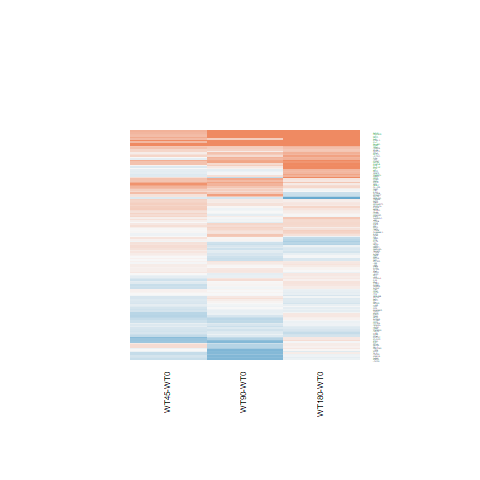

Source data for this figure (header and first rows):
WT180-WT0.logFC, WT180-WT0.AveExpr, WT180-WT0.t, WT180-WT0.P.Value, WT180-WT0.adj.P.Val, WT180-WT0.B, WT45-WT0.logFC, WT45-WT0.AveExpr, WT45-WT0.t, WT45-WT0.P.Value, WT45-WT0.adj.P.Val, WT45-WT0.B, WT90-WT0.logFC, WT90-WT0.AveExpr, WT90-WT0.t, WT90-WT0.P.Value, WT90-WT0.adj.P.Val, WT90-WT0.B
-1.434, 1.07, -3.203, 0.00378, 0.1042, -1.851, -0.1892, 1.07, -0.539, 0.5948, 0.7882, -5.704, -0.2219, 1.07, -0.632, 0.5333, 0.7759, -5.828
-0.1781, 2.693, -0.7854, 0.4398, 0.8305, -6.218, -0.2243, 2.693, -0.9779, 0.3378, 0.6033, -5.685, -0.1799, 2.693, -0.7936, 0.4351, 0.7121, -6.036
-0.05292, 5.139, -0.2801, 0.7817, 0.9501, -6.823, 0.002277, 5.139, 0.01206, 0.9905, 0.9955, -6.491, 0.4091, 5.139, 2.206, 0.03709, 0.2503, -4.428
-0.1538, 4.731, -0.648, 0.5231, 0.8629, -6.627, -0.0737, 4.731, -0.3114, 0.7582, 0.885, -6.422, -0.7688, 4.731, -3.106, 0.004787, 0.1233, -2.479
0.5957, 0.3565, 1.359, 0.1866, 0.6455, -5.077, 0.002729, 0.3565, 0.005648, 0.9955, 0.9984, -5.514, 0.6112, 0.3565, 1.398, 0.1747, 0.4746, -4.89
0.1367, -0.06311, 0.4265, 0.6735, 0.9145, -5.842, -0.6345, -0.06311, -1.732, 0.09602, 0.3631, -4.269, -0.4619, -0.06311, -1.307, 0.2036, 0.5074, -4.917
0.1467, 6.843, 1.086, 0.2883, 0.733, -6.344, -0.09056, 6.843, -0.668, 0.5104, 0.7334, -6.335, -0.09291, 6.843, -0.6857, 0.4994, 0.7557, -6.514
-0.1995, 6.428, -1.338, 0.1935, 0.6487, -6.039, -0.002022, 6.428, -0.01359, 0.9893, 0.9952, -6.558, -0.3152, 6.428, -2.108, 0.04551, 0.2701, -4.651
-0.4625, -1.515, -0.7576, 0.456, 0.8366, -5.287, 0.1938, -1.515, 0.3475, 0.7312, 0.8677, -5.257, 0.454, -1.515, 0.8487, 0.4044, 0.6909, -5.186
-0.1542, 3.786, -0.8045, 0.4289, 0.825, -6.395, 0.2455, 3.786, 1.324, 0.1978, 0.4749, -5.529, -0.1723, 3.786, -0.8979, 0.3781, 0.6711, -6.137
-0.1296, 6.936, -1.024, 0.3158, 0.7563, -6.408, -0.2406, 6.936, -1.898, 0.06965, 0.3263, -4.85, 0.005526, 6.936, 0.04373, 0.9655, 0.9885, -6.756
0.1314, 5.608, 0.885, 0.3849, 0.8004, -6.499, 0.0521, 5.608, 0.3498, 0.7295, 0.867, -6.458, 0.1803, 5.608, 1.217, 0.2353, 0.539, -5.979
0.1156, 8.79, 0.7565, 0.4566, 0.8369, -6.633, 0.1029, 8.79, 0.6741, 0.5067, 0.7308, -6.322, 0.02369, 8.79, 0.1552, 0.8779, 0.9547, -6.732
1.466, 6.648, 9.427, 1.40297241538831e-09, 7.84207619724551e-07, 12.08, 0.6101, 6.648, 3.869, 0.0007227, 0.1223, -0.6237, 1.912, 6.648, 12.32, 6.33153790519248e-12, 2.97826164237316e-08, 17.24
0.09711, 6.795, 0.6891, 0.4973, 0.853, -6.695, 0.2004, 6.795, 1.423, 0.1674, 0.4413, -5.572, 0.0002405, 6.795, 0.001705, 0.9987, 0.9996, -6.754
0.001615, 5.559, 0.01146, 0.991, 0.9972, -6.892, 0.07957, 5.559, 0.5653, 0.5771, 0.7773, -6.359, 0.1534, 5.559, 1.094, 0.2847, 0.591, -6.116
0.5292, 5.143, 3.44, 0.002119, 0.07066, -1.93, -0.1518, 5.143, -0.9582, 0.3474, 0.6117, -6.023, -0.07197, 5.143, -0.457, 0.6517, 0.8452, -6.571
0.1778, 5.97, 1.242, 0.2262, 0.6837, -6.142, 0.09493, 5.97, 0.6612, 0.5148, 0.7365, -6.315, 0.08018, 5.97, 0.5588, 0.5814, 0.8068, -6.569
0.2814, 3.615, 1.512, 0.1435, 0.5938, -5.602, 0.004012, 3.615, 0.02091, 0.9835, 0.9929, -6.322, -0.1394, 3.615, -0.7187, 0.4792, 0.7421, -6.24
1.293, 4.578, 5.571, 9.5631418849061e-06, 0.001077, 3.379, -0.003658, 4.578, -0.01469, 0.9884, 0.9946, -6.402, 0.05283, 4.578, 0.2138, 0.8325, 0.9346, -6.576
0.0946, 2.945, 0.4533, 0.6544, 0.909, -6.465, 0.1026, 2.945, 0.4901, 0.6285, 0.8091, -6.079, 0.3299, 2.945, 1.627, 0.1167, 0.3968, -5.146
-0.235, 2.707, -0.9007, 0.3766, 0.7958, -6.141, -0.2248, 2.707, -0.8592, 0.3986, 0.6502, -5.815, 0.007279, 2.707, 0.02883, 0.9772, 0.9912, -6.4
0.2762, 6.188, 1.867, 0.07405, 0.4733, -5.244, 0.2114, 6.188, 1.427, 0.1665, 0.4401, -5.551, -0.05384, 6.188, -0.3615, 0.7208, 0.8792, -6.667
-0.1867, 7.904, -1.241, 0.2264, 0.6837, -6.167, 0.1058, 7.904, 0.7018, 0.4895, 0.7185, -6.313, -0.1206, 7.904, -0.8015, 0.4307, 0.7096, -6.429
0.05634, 4.347, 0.2861, 0.7772, 0.9492, -6.771, 0.241, 4.347, 1.235, 0.2287, 0.5053, -5.699, -0.457, 4.347, -2.232, 0.03513, 0.2451, -4.283
0.1101, 4.894, 0.6058, 0.5503, 0.875, -6.671, 0.128, 4.894, 0.7037, 0.4883, 0.7177, -6.236, -0.3061, 4.894, -1.649, 0.1121, 0.3898, -5.337
-0.4716, 1.998, -1.931, 0.06523, 0.4525, -4.598, 0.1886, 1.998, 0.8527, 0.4022, 0.6532, -5.723, -0.3312, 1.998, -1.39, 0.177, 0.4772, -5.265
2.768, 2.87, 9.397, 1.49313068037915e-09, 8.03691413998154e-07, 11.89, 0.5452, 2.87, 1.519, 0.1417, 0.4129, -4.88, 1.686, 2.87, 5.352, 1.65804354709159e-05, 0.003213, 3.061
0.1501, -1.165, 0.3175, 0.7536, 0.9412, -5.648, -0.7499, -1.165, -1.378, 0.1807, 0.4563, -4.571, -0.3577, -1.165, -0.7024, 0.4891, 0.7484, -5.263
-0.02335, 5.251, -0.1696, 0.8667, 0.9699, -6.87, -0.2868, 5.251, -2.058, 0.05053, 0.296, -4.517, -0.3578, 5.251, -2.564, 0.01698, 0.1949, -3.714
1.309, -1.54, 2.257, 0.03331, 0.3412, -3.543, 0.2201, -1.54, 0.3297, 0.7444, 0.8766, -5.149, -0.3649, -1.54, -0.5076, 0.6163, 0.8283, -5.176
0.7561, 0.705, 1.762, 0.09069, 0.508, -4.61, 0.2981, 0.705, 0.643, 0.5263, 0.745, -5.439, 0.2714, 0.705, 0.5867, 0.5628, 0.7966, -5.64
-0.06203, 6.196, -0.352, 0.7279, 0.9316, -6.857, -0.1867, 6.196, -1.056, 0.3014, 0.5727, -5.988, -0.2263, 6.196, -1.28, 0.2128, 0.5174, -5.922
0.1162, 5.57, 0.8204, 0.42, 0.8212, -6.534, 0.908, 5.57, 6.558, 8.39206698079651e-07, 0.0009382, 5.886, 0.5979, 5.57, 4.289, 0.0002487, 0.02426, 0.2776
-0.2372, 1.588, -0.7891, 0.4377, 0.8294, -5.943, 0.1611, 1.588, 0.5701, 0.5739, 0.7745, -5.794, -0.1422, 1.588, -0.4821, 0.6341, 0.837, -5.979
-0.07301, 6.861, -0.5553, 0.5838, 0.8893, -6.777, 0.1441, 6.861, 1.099, 0.2828, 0.556, -5.963, 0.1364, 6.861, 1.04, 0.3088, 0.6132, -6.213
0.13, 5.038, 0.8254, 0.4172, 0.8194, -6.514, 0.2975, 5.038, 1.9, 0.06935, 0.3256, -4.782, 0.1964, 5.038, 1.251, 0.2229, 0.5273, -5.904
0.4561, -0.3601, 0.9278, 0.3627, 0.7877, -5.375, 0.6475, -0.3601, 1.348, 0.1901, 0.4655, -4.717, 0.7393, -0.3601, 1.566, 0.1304, 0.4165, -4.584
-0.00654, 1.641, -0.02617, 0.9793, 0.994, -6.253, 0.2734, 1.641, 1.138, 0.2661, 0.5394, -5.321, 0.2551, 1.641, 1.065, 0.2973, 0.6029, -5.569
0.284, 5.338, 1.853, 0.07607, 0.4772, -5.22, 0.5844, 5.338, 3.849, 0.0007609, 0.1223, -0.6574, 0.4457, 5.338, 2.926, 0.007348, 0.1436, -2.947
-0.1886, 2.795, -0.6636, 0.5132, 0.8594, -6.316, -0.2065, 2.795, -0.7215, 0.4775, 0.71, -5.908, 0.04038, 2.795, 0.1465, 0.8847, 0.9582, -6.378
0.3277, 5.797, 1.845, 0.07735, 0.48, -5.27, 0.02847, 5.797, 0.1589, 0.8751, 0.9443, -6.516, 0.1752, 5.797, 0.9828, 0.3354, 0.6362, -6.239
0.05585, 5.883, 0.3147, 0.7557, 0.9419, -6.857, 0.3296, 5.883, 1.868, 0.07393, 0.3314, -4.881, -0.03193, 5.883, -0.1795, 0.859, 0.9469, -6.708
3.008, 3.696, 10.35, 2.24360597323664e-10, 2.32902325778915e-07, 13.72, 1.549, 3.696, 4.897, 5.26441653671973e-05, 0.02507, 1.981, 2.659, 3.696, 9.042, 3.10674935603349e-09, 1.92488762942037e-06, 11.08
-0.08969, 1.52, -0.3224, 0.7499, 0.9391, -6.23, -0.3528, 1.52, -1.201, 0.2413, 0.5173, -5.201, -0.6634, 1.52, -2.139, 0.04274, 0.2635, -3.963
-0.09764, 4.601, -0.733, 0.4706, 0.8405, -6.553, 0.00372, 4.601, 0.02804, 0.9779, 0.9899, -6.457, 0.01068, 4.601, 0.08074, 0.9363, 0.9783, -6.648
0.09594, 2.169, 0.4603, 0.6494, 0.9068, -6.282, 0.5053, 2.169, 2.556, 0.01726, 0.2358, -3.239, 0.2947, 2.169, 1.457, 0.1581, 0.4512, -5.222
-0.5023, 1.677, -1.455, 0.1586, 0.612, -5.228, -0.04588, 1.677, -0.1435, 0.8871, 0.9499, -5.947, -0.06482, 1.677, -0.2032, 0.8406, 0.9385, -6.122
-0.131, 1.018, -0.3779, 0.7088, 0.9252, -6.054, -0.2439, 1.018, -0.685, 0.4998, 0.726, -5.529, -0.09328, 1.018, -0.2715, 0.7883, 0.9135, -5.923
-0.04956, 6.354, -0.3722, 0.713, 0.9266, -6.847, 0.3696, 6.354, 2.796, 0.009967, 0.2145, -3.106, 0.3666, 6.354, 2.775, 0.01046, 0.1648, -3.317
0.607, 5.15, 3.733, 0.00102, 0.04106, -1.22, -0.1616, 5.15, -0.9593, 0.3469, 0.6115, -6.009, 0.2296, 5.15, 1.392, 0.1766, 0.4766, -5.725
0.5657, 6.694, 3.86, 0.0007408, 0.03277, -0.9624, -0.114, 6.694, -0.7708, 0.4483, 0.6887, -6.254, -0.02898, 6.694, -0.1964, 0.846, 0.9416, -6.728
-0.03702, 7.171, -0.2624, 0.7953, 0.9534, -6.905, 0.3014, 7.171, 2.137, 0.0429, 0.2842, -4.435, 0.1025, 7.171, 0.7268, 0.4743, 0.739, -6.491
0.0851, 6.122, 0.516, 0.6105, 0.8964, -6.782, 0.3045, 6.122, 1.853, 0.0761, 0.3345, -4.913, 0.1201, 6.122, 0.729, 0.473, 0.7381, -6.468
-0.07956, 0.1536, -0.227, 0.8223, 0.9598, -5.91, 0.2478, 0.1536, 0.7431, 0.4646, 0.7015, -5.388, -0.2288, 0.1536, -0.6374, 0.5298, 0.7746, -5.556
0.1708, 4.021, 0.8039, 0.4293, 0.8252, -6.435, 0.3714, 4.021, 1.771, 0.0892, 0.3537, -4.913, 0.2096, 4.021, 0.9901, 0.3319, 0.6331, -6.094
0.01499, 4.393, 0.09135, 0.928, 0.9833, -6.809, 0.2435, 4.393, 1.501, 0.1462, 0.4184, -5.359, -0.1126, 4.393, -0.6806, 0.5026, 0.7576, -6.39
0.5711, 6.765, 2.972, 0.006591, 0.1474, -3.057, 0.4382, 6.765, 2.277, 0.0319, 0.2635, -4.167, 0.4101, 6.765, 2.131, 0.0434, 0.2645, -4.616
1.858, -1.548, 2.862, 0.008548, 0.1742, -2.486, 0.538, -1.548, 0.7093, 0.4849, 0.7152, -5.002, 0.3684, -1.548, 0.4774, 0.6373, 0.8384, -5.22
0.04106, 4.792, 0.3033, 0.7643, 0.9448, -6.793, 0.07334, 4.792, 0.5416, 0.593, 0.7872, -6.319, 0.135, 4.792, 1.002, 0.3263, 0.6276, -6.16
... 88 more rows
